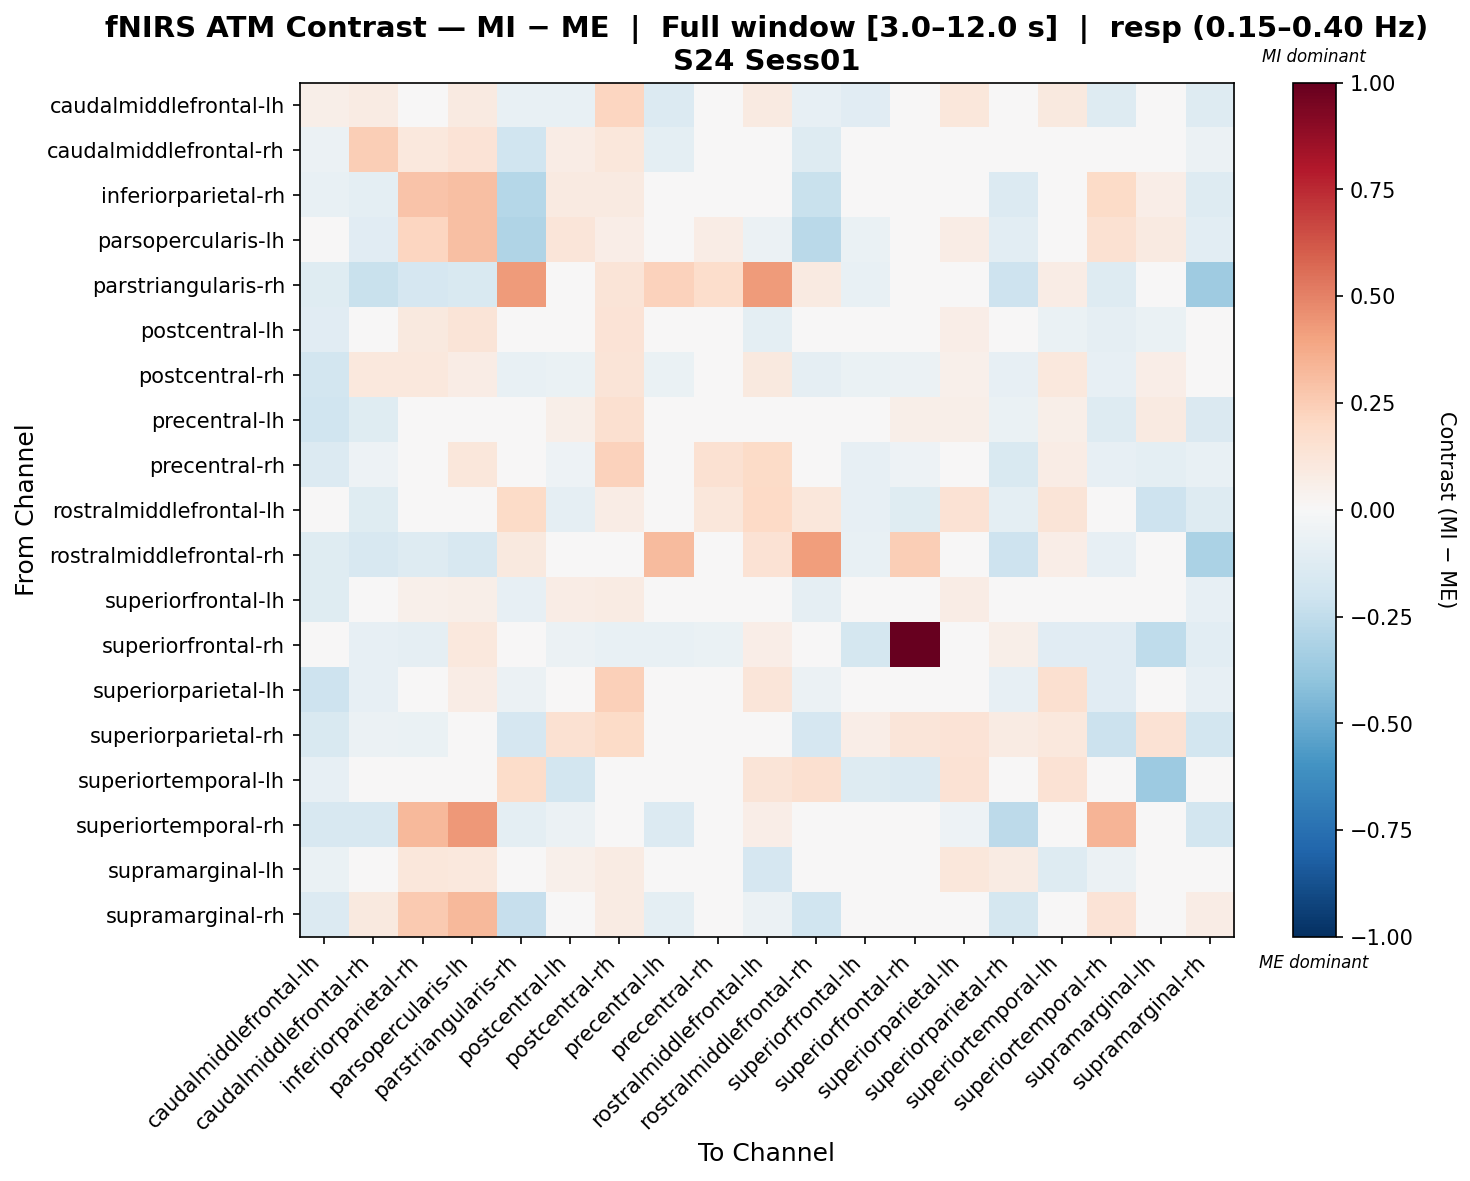

The table this chart was drawn from, first rows:
, caudalmiddlefrontal-lh, caudalmiddlefrontal-rh, inferiorparietal-rh, parsopercularis-lh, parstriangularis-rh, postcentral-lh, postcentral-rh, precentral-lh, precentral-rh, rostralmiddlefrontal-lh, rostralmiddlefrontal-rh, superiorfrontal-lh, superiorfrontal-rh, superiorparietal-lh, superiorparietal-rh, superiortemporal-lh, superiortemporal-rh, supramarginal-lh, supramarginal-rh
caudalmiddlefrontal-lh, 0.05767, 0.08215, 0.01121, 0.09345, -0.07626, -0.07226, 0.2182, -0.1366, 0.04043, 0.09024, -0.08261, -0.1159, 0.002542, 0.1097, -0.01906, 0.09659, -0.1271, -0.04278, -0.1296
caudalmiddlefrontal-rh, -0.05802, 0.2439, 0.102, 0.1359, -0.2002, 0.07131, 0.1131, -0.1001, -0.0004, -0.04153, -0.1301, -0.005376, -0.001587, -0.01917, -0.03774, 6.051135229199631e-05, -0.02603, 0.01081, -0.05681
inferiorparietal-rh, -0.07288, -0.09613, 0.2834, 0.3014, -0.2827, 0.08929, 0.08812, -0.04344, 0.03395, -0.04319, -0.2206, -0.03724, -0.03678, 0.04516, -0.1355, -0.003507, 0.193, 0.06632, -0.1286
parsopercularis-lh, -0.004748, -0.1118, 0.2146, 0.2972, -0.298, 0.1212, 0.06639, -0.04174, 0.0719, -0.05583, -0.2665, -0.06703, -0.03833, 0.07334, -0.1073, 0.01102, 0.1497, 0.08764, -0.1017
parstriangularis-rh, -0.1202, -0.2266, -0.1686, -0.1537, 0.4261, 0.0, 0.1279, 0.2314, 0.1752, 0.4275, 0.08732, -0.07171, -0.037, -0.04625, -0.2041, 0.07298, -0.1263, -0.037, -0.3569
postcentral-lh, -0.1161, 0.02421, 0.09586, 0.1298, 0.0, 0.02268, 0.1383, 0.01371, -0.003196, -0.09981, 0.0, -0.02123, -0.01486, 0.06899, 0.02158, -0.06328, -0.08702, -0.06792, -0.04181
postcentral-rh, -0.1829, 0.1026, 0.103, 0.07697, -0.07443, -0.06343, 0.131, -0.06764, -0.005573, 0.1006, -0.0904, -0.06802, -0.05726, 0.0502, -0.07917, 0.1027, -0.08007, 0.06905, 0.03269
precentral-lh, -0.1974, -0.1228, 0.01977, 0.04584, -0.0348, 0.05787, 0.1571, 0.02913, 0.02839, 0.04816, -0.0005144, 0.04699, 0.05918, 0.05856, -0.06865, 0.05638, -0.1289, 0.08681, -0.1411
precentral-rh, -0.1336, -0.0518, 0.04555, 0.1094, 0.04572, -0.05377, 0.2292, -0.04421, 0.1552, 0.1923, -0.04888, -0.08082, -0.05369, 0.03142, -0.1552, 0.07228, -0.08147, -0.09996, -0.07774
rostralmiddlefrontal-lh, -0.04654, -0.1237, -0.001722, 0.007015, 0.1917, -0.09143, 0.07255, -0.0461, 0.1134, 0.2006, 0.117, -0.08146, -0.124, 0.1414, -0.09982, 0.1301, -0.01805, -0.2092, -0.1315
rostralmiddlefrontal-rh, -0.1191, -0.1574, -0.1252, -0.1592, 0.09534, 0.0, 0.04762, 0.32, 0.00676, 0.1426, 0.417, -0.07807, 0.2436, -0.04579, -0.2045, 0.0628, -0.08199, -0.04579, -0.3188
superiorfrontal-lh, -0.1192, -0.01189, 0.05347, 0.06088, -0.08061, 0.07362, 0.08456, 0.001705, -0.01536, -0.02626, -0.09342, 0.04108, -0.001122, 0.07802, 0.02038, -0.00201, -0.01477, 0.03576, -0.08486
superiorfrontal-rh, 0.02693, -0.08135, -0.08939, 0.1038, -0.04671, -0.06005, -0.07732, -0.07252, -0.06604, 0.06509, -0.03101, -0.1776, 1.0, 0.03179, 0.05956, -0.1164, -0.1127, -0.2509, -0.1051
superiorparietal-lh, -0.2086, -0.08563, 0.001487, 0.07573, -0.06187, 0.04619, 0.2368, 0.01753, 0.02443, 0.125, -0.06187, 0.001571, 0.04004, -0.04808, -0.08278, 0.1589, -0.1114, 0.01441, -0.08187
superiorparietal-rh, -0.153, -0.06087, -0.0667, -0.01121, -0.1673, 0.1529, 0.1881, -0.00893, -0.01946, 0.04913, -0.1673, 0.06641, 0.1178, 0.1406, 0.08331, 0.1028, -0.2135, 0.147, -0.1799
superiortemporal-lh, -0.08499, -0.04697, 0.03197, 0.04687, 0.1842, -0.1814, 0.04725, 0.003953, 0.01629, 0.1266, 0.1579, -0.1271, -0.1348, 0.1408, 0.04982, 0.1432, 0.01824, -0.3603, -0.03151
superiortemporal-rh, -0.1607, -0.1569, 0.3254, 0.4333, -0.09944, -0.06027, -0.03348, -0.1339, 0.03135, 0.06564, -0.02512, 0.02937, -0.04018, -0.05357, -0.2625, 0.02417, 0.3398, -0.04292, -0.18
supramarginal-lh, -0.06796, 0.02885, 0.1099, 0.1075, -0.04917, 0.05106, 0.08358, 0.03888, -0.03661, -0.1679, -0.04917, 0.005854, -0.0391, 0.1148, 0.0807, -0.1257, -0.05579, -0.02673, -0.003029
supramarginal-rh, -0.1332, 0.09893, 0.2617, 0.3259, -0.2316, -0.01528, 0.08279, -0.09391, 0.006476, -0.05487, -0.203, -0.02811, -0.03906, -0.01011, -0.1765, -0.005991, 0.1401, 0.001568, 0.07423
